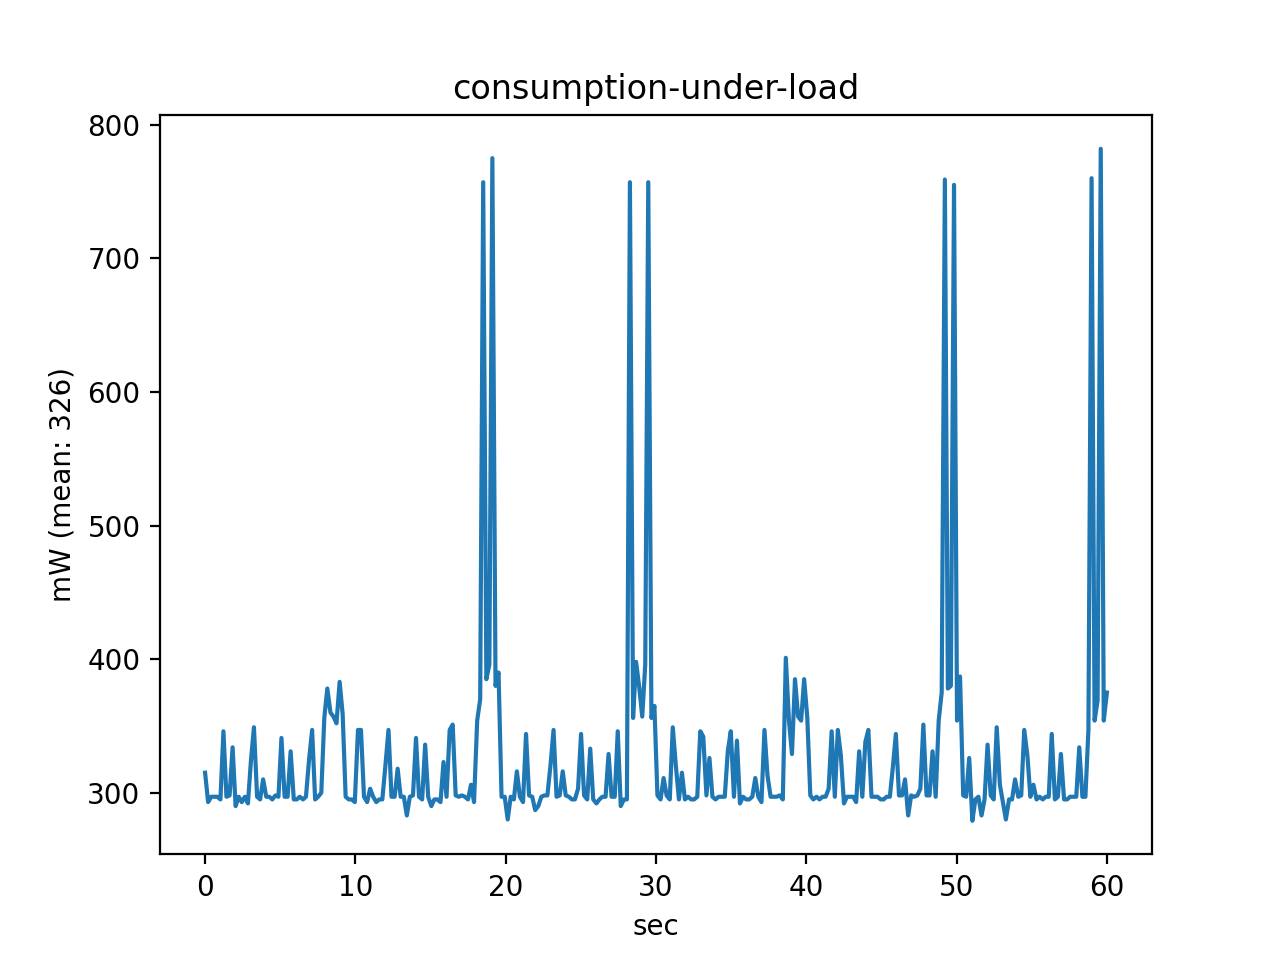

Values plotted in this chart, from the file beside it:
Sec, mA, mW
0.00, 72.00, 315
0.20, 66.70, 293
0.41, 67.80, 297
0.61, 67.80, 297
0.81, 67.30, 297
1.02, 67.40, 295
1.22, 78.50, 346
1.42, 79.00, 297
1.63, 67.80, 298
1.83, 66.70, 334
2.03, 65.90, 290
2.24, 67.00, 297
2.44, 67.20, 293
2.65, 69.70, 297
2.85, 66.50, 292
3.05, 67.40, 324
3.25, 79.30, 349
3.46, 74.20, 297
3.66, 67.20, 295
3.86, 67.20, 310
4.07, 67.50, 297
4.27, 67.60, 297
4.47, 67.60, 295
4.68, 76.80, 298
4.88, 67.50, 297
5.08, 77.60, 341
5.29, 78.50, 297
5.49, 67.60, 297
5.69, 67.40, 331
5.90, 67.00, 295
6.10, 67.50, 295
6.30, 67.70, 297
6.51, 71.70, 295
6.71, 67.30, 297
6.91, 67.50, 324
7.12, 79.00, 347
7.32, 72.30, 295
7.52, 67.60, 297
7.73, 67.90, 300
7.93, 81.30, 356
8.13, 87.00, 378
8.34, 81.20, 360
8.54, 81.60, 357
8.74, 82.40, 352
8.95, 81.40, 383
9.15, 82.30, 359
9.35, 67.90, 297
9.56, 67.60, 295
9.76, 72.90, 295
9.96, 66.60, 293
10.17, 67.60, 347
10.37, 79.10, 347
10.57, 69.10, 297
10.78, 66.90, 293
10.98, 68.90, 303
11.18, 67.60, 297
11.39, 67.20, 293
11.59, 68.80, 295
11.79, 67.20, 295
12.00, 67.60, 321
... 236 more rows
